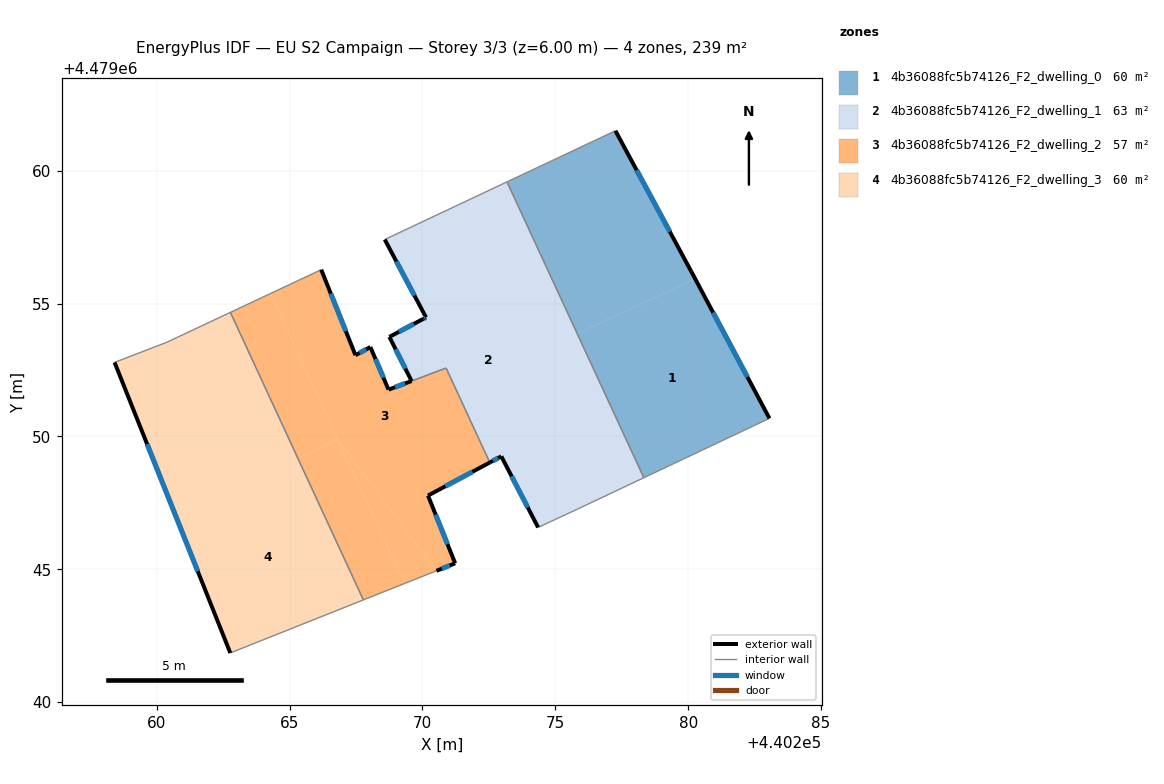
=== STOREY PLAN SPEC (per zone: floor XY polygon, exterior-wall plan segments, windows/doors) ===
zone 1: 4b36088fc5b74126_F2_dwelling_0  (59.8 m²)
  floor: (440283.06, 4479050.68) (440280.27, 4479055.93) (440275.82, 4479053.87) (440278.33, 4479048.45)
  floor: (440280.27, 4479055.93) (440280.11, 4479056.22) (440277.26, 4479061.51) (440273.18, 4479059.58) (440275.82, 4479053.87)
  exterior wall: (440277.26, 4479061.51) – (440280.11, 4479056.22)  [6.0 m]
    window: (440278.06, 4479060.02) – (440279.31, 4479057.71)  [3.5 m²]
  exterior wall: (440280.11, 4479056.22) – (440283.06, 4479050.68)  [6.3 m]
    window: (440280.94, 4479054.67) – (440282.23, 4479052.24)  [3.6 m²]
  interior walls: 3
zone 2: 4b36088fc5b74126_F2_dwelling_1  (62.6 m²)
  floor: (440276.49, 4479048.55) (440277.43, 4479050.39) (440275.82, 4479053.87) (440274.35, 4479053.19)
  floor: (440275.82, 4479053.87) (440273.18, 4479059.58) (440271.71, 4479058.89) (440274.35, 4479053.19)
  floor: (440275.83, 4479047.26) (440276.49, 4479048.55) (440271.71, 4479058.89) (440268.58, 4479057.41) (440270.13, 4479054.48) (440270.03, 4479054.43) (440268.75, 4479053.75) (440269.59, 4479052.09) (440270.89, 4479052.58) (440272.53, 4479049.02) (440272.97, 4479049.25) (440274.35, 4479046.58)
  floor: (440278.33, 4479048.45) (440277.43, 4479050.39) (440276.49, 4479048.55) (440276.86, 4479047.75)
  floor: (440276.86, 4479047.75) (440276.49, 4479048.55) (440275.83, 4479047.26)
  exterior wall: (440270.03, 4479054.43) – (440270.13, 4479054.48)  [0.1 m]
    window: (440270.06, 4479054.44) – (440270.10, 4479054.47)  [0.1 m²]
  exterior wall: (440270.13, 4479054.48) – (440268.58, 4479057.41)  [3.3 m]
    window: (440269.70, 4479055.30) – (440269.02, 4479056.59)  [1.9 m²]
  exterior wall: (440274.35, 4479046.58) – (440272.97, 4479049.25)  [3.0 m]
    window: (440273.96, 4479047.33) – (440273.36, 4479048.50)  [1.7 m²]
  exterior wall: (440272.97, 4479049.25) – (440272.53, 4479049.02)  [0.5 m]
    window: (440272.84, 4479049.19) – (440272.65, 4479049.09)  [0.3 m²]
  exterior wall: (440269.59, 4479052.09) – (440268.75, 4479053.75)  [1.9 m]
    window: (440269.35, 4479052.55) – (440268.99, 4479053.28)  [1.1 m²]
  exterior wall: (440268.75, 4479053.75) – (440270.03, 4479054.43)  [1.4 m]
    window: (440269.11, 4479053.94) – (440269.67, 4479054.24)  [0.8 m²]
  interior walls: 7
zone 3: 4b36088fc5b74126_F2_dwelling_2  (57.0 m²)
  floor: (440271.23, 4479045.23) (440270.21, 4479047.78) (440272.53, 4479049.02) (440270.89, 4479052.57) (440269.59, 4479052.09) (440268.72, 4479051.76) (440268.04, 4479053.37) (440267.48, 4479053.06) (440266.19, 4479056.28) (440264.28, 4479055.38) (440266.82, 4479049.88) (440270.52, 4479044.94)
  floor: (440266.82, 4479049.88) (440264.28, 4479055.38) (440262.77, 4479054.67) (440265.31, 4479049.18)
  floor: (440269.32, 4479044.47) (440266.82, 4479049.88) (440265.31, 4479049.18) (440267.77, 4479043.85)
  floor: (440270.52, 4479044.94) (440266.82, 4479049.88) (440269.32, 4479044.47)
  exterior wall: (440266.19, 4479056.28) – (440267.48, 4479053.06)  [3.5 m]
    window: (440266.55, 4479055.37) – (440267.11, 4479053.96)  [2.0 m²]
  exterior wall: (440267.48, 4479053.06) – (440268.04, 4479053.37)  [0.6 m]
    window: (440267.63, 4479053.15) – (440267.88, 4479053.28)  [0.4 m²]
  exterior wall: (440268.04, 4479053.37) – (440268.72, 4479051.76)  [1.7 m]
    window: (440268.23, 4479052.92) – (440268.53, 4479052.21)  [1.0 m²]
  exterior wall: (440272.53, 4479049.02) – (440270.21, 4479047.78)  [2.6 m]
    window: (440271.88, 4479048.67) – (440270.86, 4479048.13)  [1.5 m²]
  exterior wall: (440270.21, 4479047.78) – (440271.23, 4479045.23)  [2.7 m]
    window: (440270.49, 4479047.06) – (440270.94, 4479045.94)  [1.6 m²]
  exterior wall: (440271.23, 4479045.23) – (440270.52, 4479044.94)  [0.8 m]
    window: (440271.03, 4479045.15) – (440270.72, 4479045.02)  [0.4 m²]
  exterior wall: (440268.72, 4479051.76) – (440269.59, 4479052.09)  [0.9 m]
    window: (440268.96, 4479051.85) – (440269.35, 4479052.00)  [0.5 m²]
  interior walls: 5
zone 4: 4b36088fc5b74126_F2_dwelling_3  (59.8 m²)
  floor: (440267.77, 4479043.85) (440265.31, 4479049.18) (440260.70, 4479047.05) (440262.77, 4479041.85)
  floor: (440265.31, 4479049.18) (440262.77, 4479054.67) (440260.38, 4479053.55) (440258.41, 4479052.79) (440260.70, 4479047.05)
  exterior wall: (440262.77, 4479041.85) – (440258.41, 4479052.79)  [11.8 m]
    window: (440261.54, 4479044.92) – (440259.63, 4479049.72)  [6.8 m²]
  interior walls: 4

=== DERIVED (storey summary) ===
Building: EU S2 Campaign
Storey: 3 of 3  (floor level z = 6.00 m)
Storey gross floor area: 239.3 m²
Zones on this storey: 4
  - 4b36088fc5b74126_F2_dwelling_0: floor 59.8 m²; exterior wall 12.3 m (36.8 m²); 2 window(s) 7.1 m²; WWR 19.2%
  - 4b36088fc5b74126_F2_dwelling_1: floor 62.6 m²; exterior wall 10.2 m (30.7 m²); 6 window(s) 5.9 m²; WWR 19.2%
  - 4b36088fc5b74126_F2_dwelling_2: floor 57.0 m²; exterior wall 12.9 m (38.8 m²); 7 window(s) 7.4 m²; WWR 19.2%
  - 4b36088fc5b74126_F2_dwelling_3: floor 59.8 m²; exterior wall 11.8 m (35.3 m²); 1 window(s) 6.8 m²; WWR 19.2%
Zone adjacency (shared interzone walls):
  - 4b36088fc5b74126_F2_dwelling_0 ↔ 4b36088fc5b74126_F2_dwelling_1
  - 4b36088fc5b74126_F2_dwelling_1 ↔ 4b36088fc5b74126_F2_dwelling_2
  - 4b36088fc5b74126_F2_dwelling_2 ↔ 4b36088fc5b74126_F2_dwelling_3